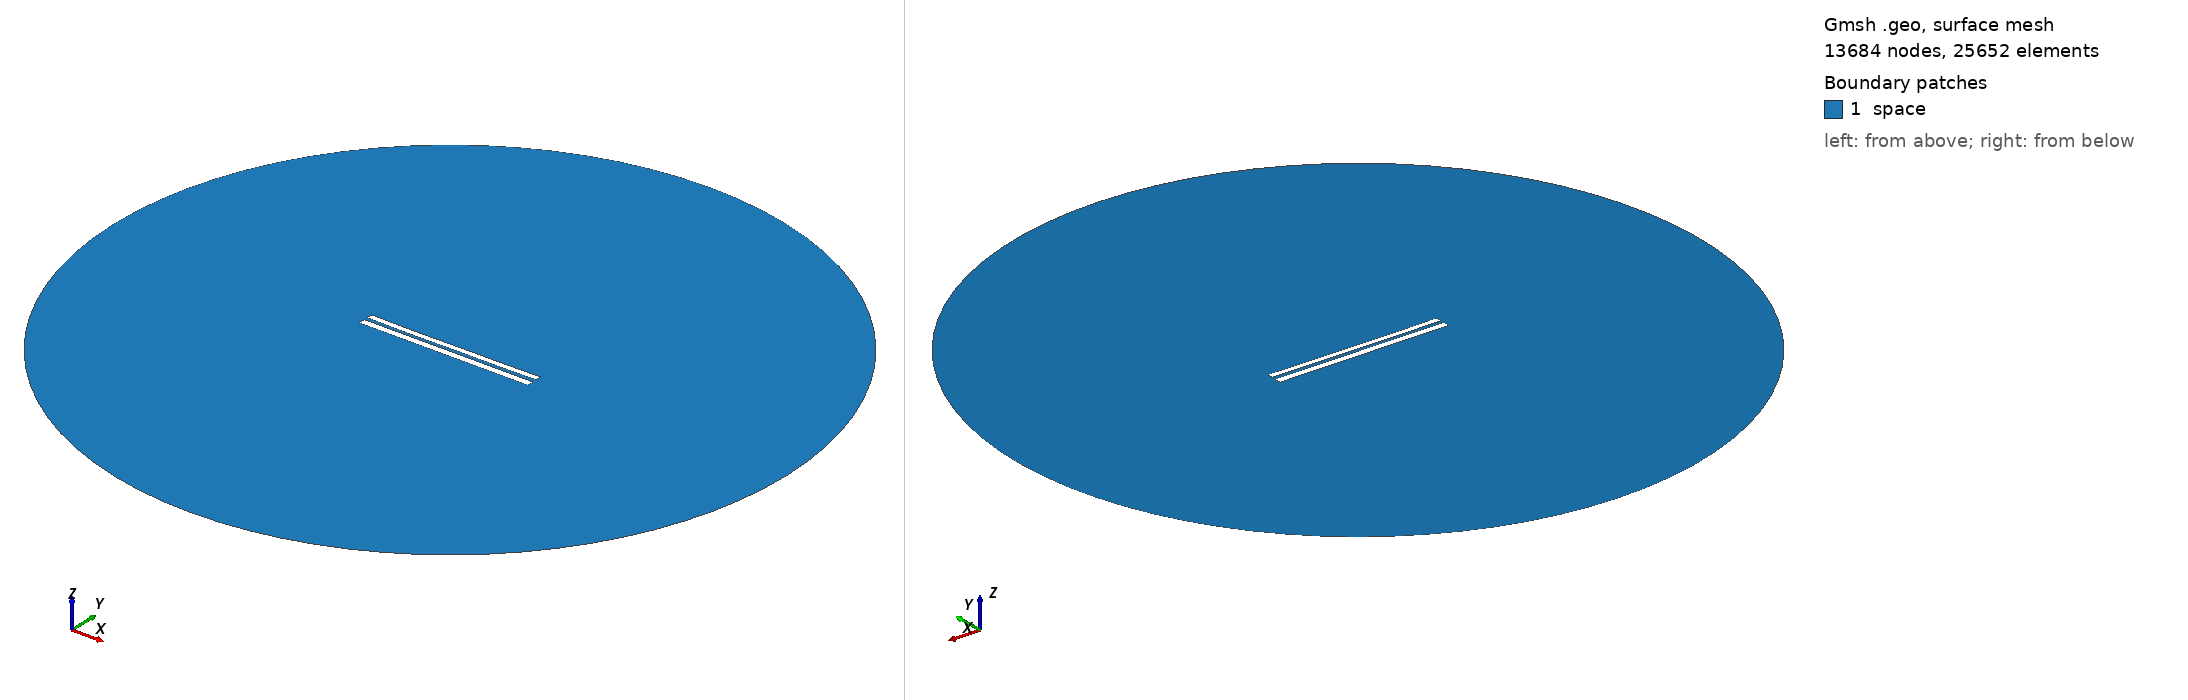

Gmsh geometry script, surface-meshed: 13684 nodes, 25652 surface elements. Boundary patches (legend numbers): 1 space. Left view from above one corner, right view from below the opposite corner. Legend entries are the model's physical surfaces. The drawing asked Gmsh for element sizes between 1% and 20% of the model's largest extent; the script's own settings can give other sizes.

=== 7757.geo (drawn) ===
//---------------------------------------
// Geometry kernel
//---------------------------------------

SetFactory("OpenCASCADE");



//---------------------------------------
// Parameters of the geometry
//---------------------------------------

// Overetch of the upper plate
overetch = 0.25;

// Distance between the plates
distance = 2.0;

// Discretization over the x axis (for the deformation)
nx = 50; 

// Length of the plate
L = 100 - overetch; 

// Number of modes
n = 4; 

// 1st mode coefficient
coeff(1) = 0.0;
beta(1) = 0.596864 * 3.1415926535 / L;

// 2nd mode coefficient
coeff(2) = -0.15;
beta(2) = 1.49418 * 3.1415926535 / L;

// 3rd mode coefficient
coeff(3) = -0.075;
beta(3) = 2.50025 * 3.1415926535 / L;

// 4th mode coefficient
coeff(4) = -0.075;
beta(4) = 3.49999 * 3.1415926535 / L;



//---------------------------------------
// Upper plate (deformed rectangle)
//---------------------------------------

// Coordiantes of the upper plate
xmin = -50;
xmax = 50 - overetch;

// Height of the upper plate
yheight = 4 - 2 * overetch;

// Indexes of the points
UpperID[] = {};
LowerID[] = {};
LeftID[] = {};
RightID[] = {};

// Point index
p = 1;

// Horizontal edges
For i In {1:nx}
    x = xmin + (i-1)*(xmax - xmin)/(nx-1);

    y_bottom = distance / 2 + overetch;
    For j In {1:n}
        C = (Cosh(beta(j)*L) + Cos(beta(j)*L)) / (Sinh(beta(j)*L) + Sin(beta(j)*L));
        y_bottom  = y_bottom + coeff(j) * (Cosh(beta(j)*(x+50)) - Cos(beta(j)*(x+50)) - C * (Sinh(beta(j)*(x+50)) - Sin(beta(j)*(x+50))));
    EndFor

    y_top = y_bottom + yheight;

    Point(p) = {x, y_top, 0, 1.0};
    UpperID[i] = p;
    p = p + 1;

    Point(p) = {x, y_bottom, 0, 1.0};
    LowerID[i] = p;
    p = p + 1;
EndFor

// Create point lists
UpperPts[] = {}; LowerPts[] = {};
For i In {1:nx}
  UpperPts[] += {UpperID[i]};
  LowerPts[] += {LowerID[i]};
EndFor

// Build splines
Spline(1) = {UpperPts[]};
Spline(2) = {LowerPts[]};
Line(3) = {LowerPts[nx-1], UpperPts[nx-1]};
Line(4) = {LowerPts[0], UpperPts[0]};

// Build the plane surface
Curve Loop(1) = {2, 3, -1, -4};
Plane Surface(1) = {1};



//---------------------------------------
// Lower plate (rectangle)
//---------------------------------------

// Vertices
Point(1001) = {-50, -1, 0, 1.0};
Point(1002) = { 50, -1, 0, 1.0};
Point(1003) = { 50,  -5, 0, 1.0};
Point(1004) = {-50,  -5, 0, 1.0};

// Edges
Line(5) = {1001, 1002};
Line(6) = {1002, 1003};
Line(7) = {1003, 1004};
Line(8) = {1004, 1001};

// Plane surface
Line Loop(2) = {5, 6, 7, 8};
Plane Surface(2) = {2}; 



//---------------------------------------
// Outer (fictious) boundary
//---------------------------------------

// Points
Point(1005) = {0, 0, 0};       // Center
Point(1006) = {200, 0, 0};     // Start point
Point(1007) = {0, 200, 0};     // 90 degrees
Point(1008) = {-200, 0, 0};    // 180 degrees
Point(1009) = {0, -200, 0};    // 270 degrees

// Circle arcs (each needs start, center, end)
Circle(9) = {1006, 1005, 1007};
Circle(10) = {1007, 1005, 1008};
Circle(11) = {1008, 1005, 1009};
Circle(12) = {1009, 1005, 1006};

// Plane surface for the entire domain
Curve Loop(3) = {9, 10, 11, 12};
Surface(3) = {3};

// Subtract the plates from the whole domain to obtain the actual domain where we want to solve the equations
BooleanDifference{ Surface{3}; Delete; }{ Surface{1}; Surface{2}; Delete; }




//---------------------------------------
// Transfinite Lines/Curves
//---------------------------------------

// Set the number of points on the boundaries
r = 7;

// Plates
Transfinite Curve {1, 2} = 50*r Using Progression 1;
Transfinite Curve {3, 4} = 2*r Using Progression 1;
Transfinite Line {5, 7} = 50*r Using Progression 1;
Transfinite Line {6, 8} = 2*r Using Progression 1;

// Outer boundary
Transfinite Line {9, 10, 11, 12} = 20 Using Progression 1;



//---------------------------------------
// Physical groups
//---------------------------------------                

// Physical curves (boundaries)
Physical Line("force_segment", 10) = {2};
Physical Line("upper_plate", 11) = {1, 3, 4};
Physical Line("lower_plate", 12) = {5, 6, 7, 8};
Physical Line("boundary", 20) = {9, 10, 11, 12};

// Physical Surfaces
Physical Surface("space", 30) = {3};



//---------------------------------------
// 6. Generate the Mesh
//---------------------------------------

// 2D mesh generation
Mesh 2;
